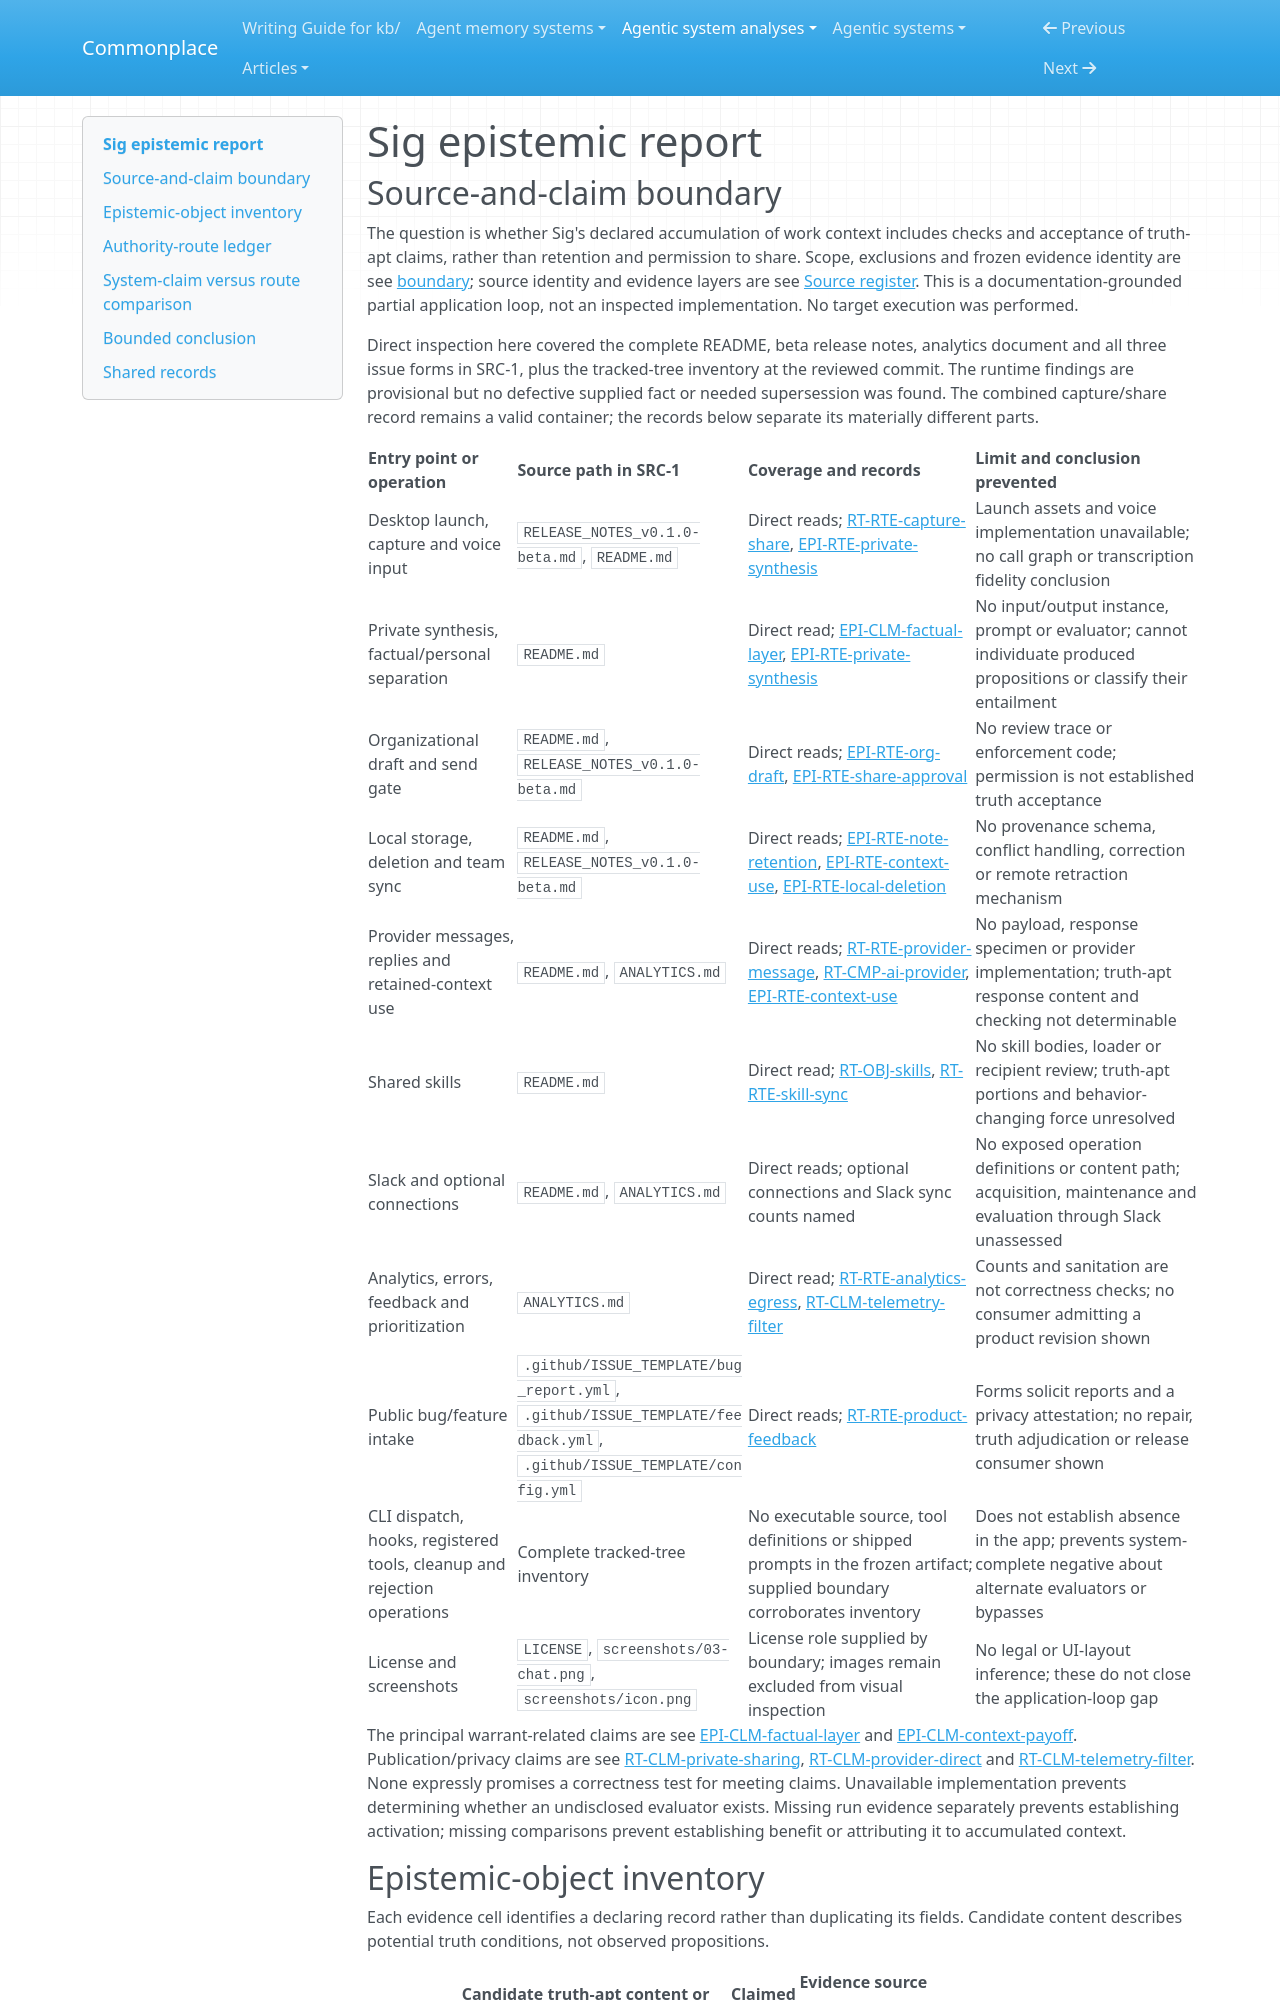

repository: zby/commonplace · page: agentic-system-analyses/retained/sig-ai-app--sig-releases/epistemic/index.html · generator: mkdocs

---
type: agentic-system-analyses/types/agentic-system-epistemic-report.md
description: "Sig epistemic routes: what capture, synthesis, human sharing approval and later AI context license in the frozen release documentation."
run-id: AAS-2026-10-14-sig-releases-50379145ac31-01
reviewed-boundary: "314bbea9d1cef911cea0f201eec66a57c2e59020"
---

# Sig epistemic report
